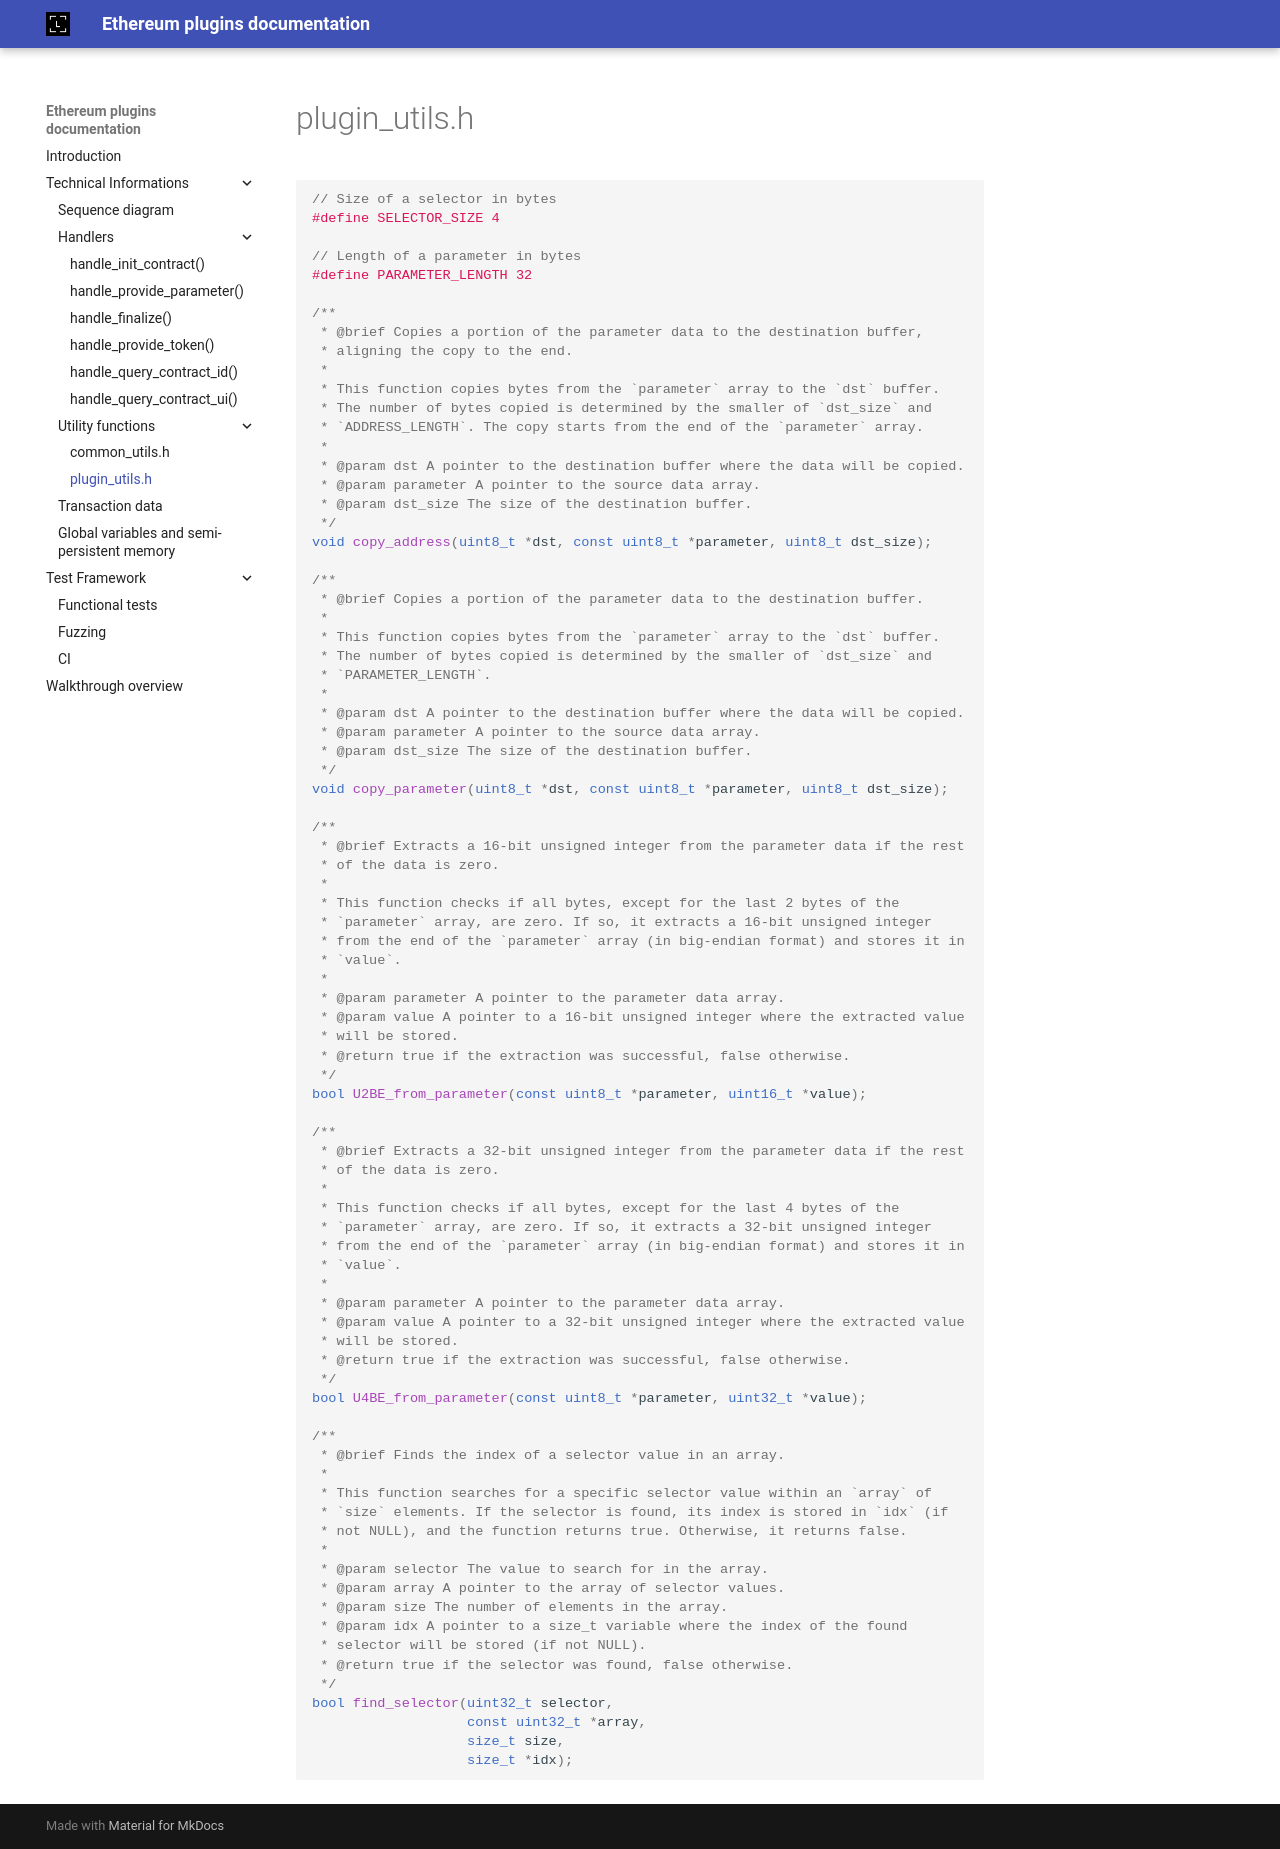

repository: LedgerHQ/ethereum-plugin-sdk · page: technical_informations/utils/plugin_utils/index.html · generator: mkdocs

```c
--8<-- "src/plugin_utils.h:plugin_utils"
```
